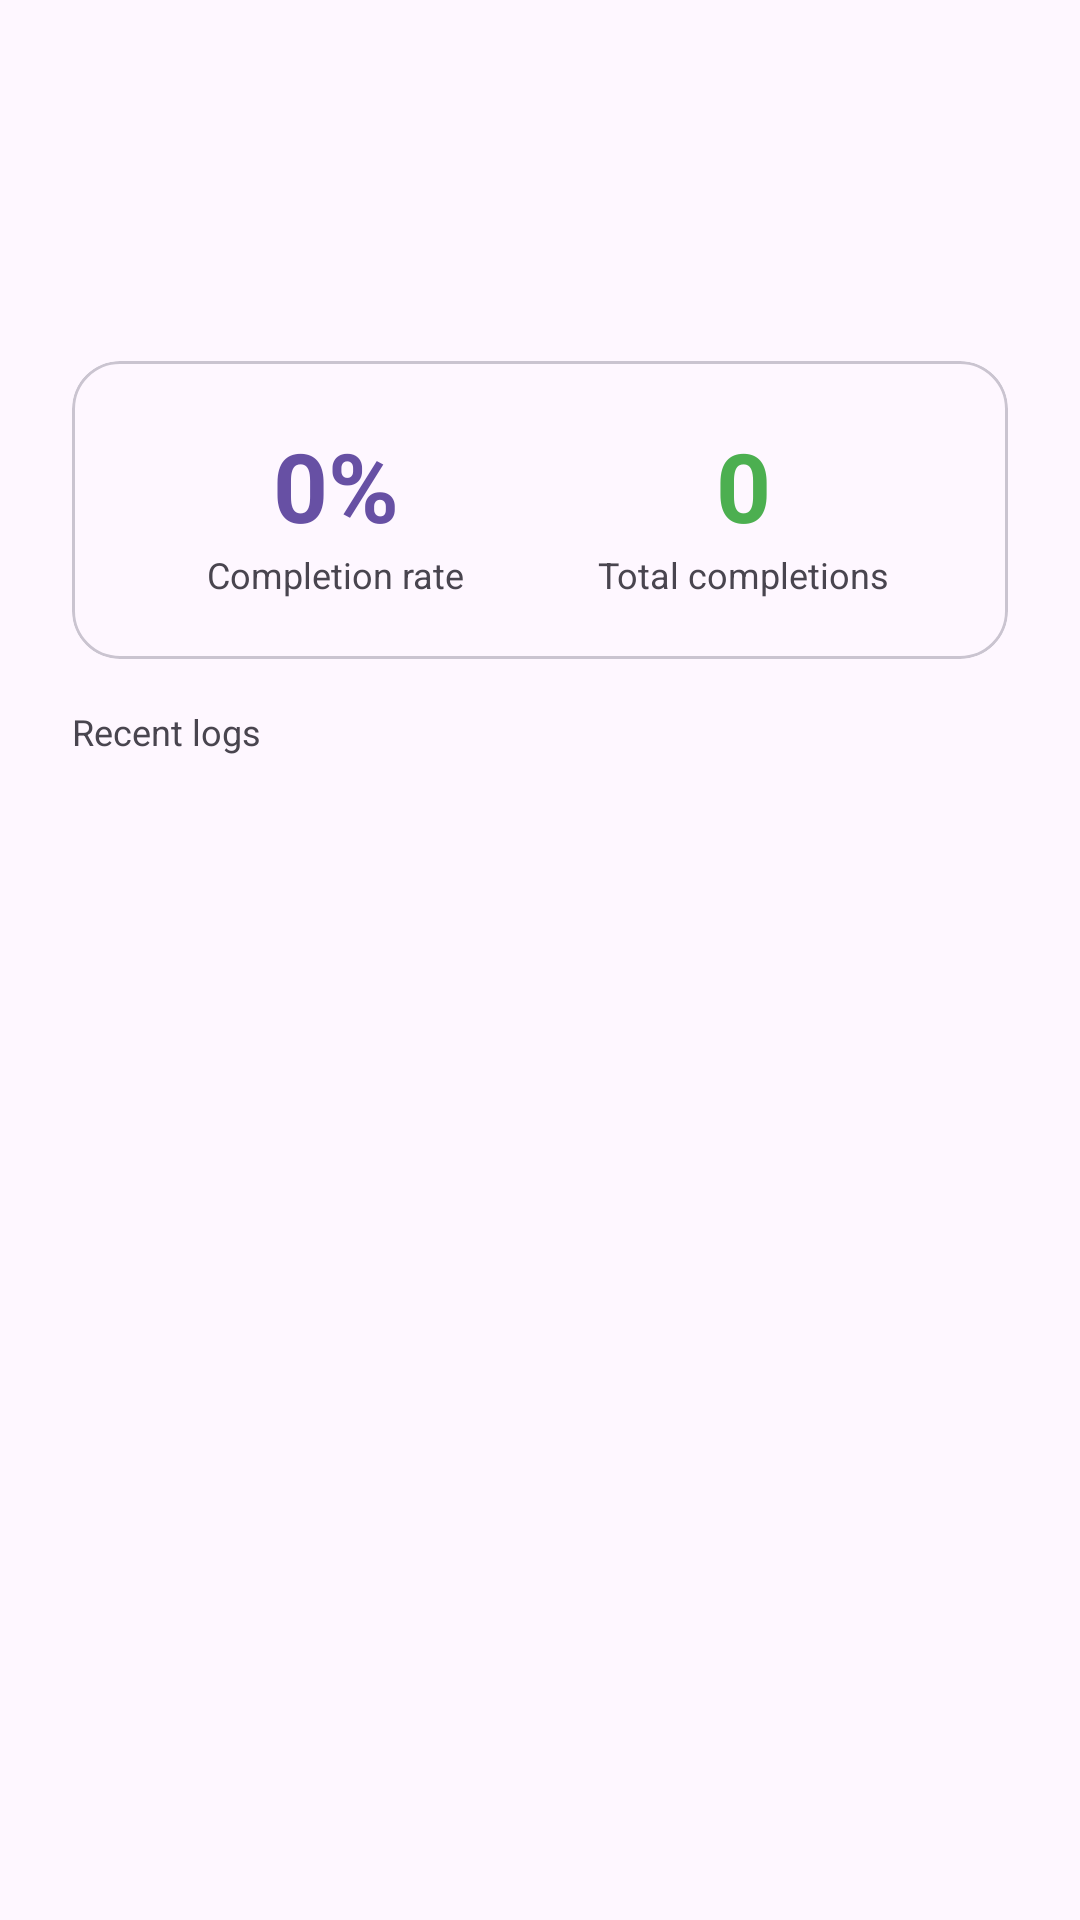

The Android layout XML behind this screen, and the referenced resources:
<!-- AndroidManifest.xml: application theme Theme.Flux -->
<!-- res/layout/activity_habit_stats.xml -->
<?xml version="1.0" encoding="utf-8"?>
<LinearLayout xmlns:android="http://schemas.android.com/apk/res/android"
    xmlns:app="http://schemas.android.com/apk/res-auto"
    android:layout_width="match_parent"
    android:layout_height="match_parent"
    android:orientation="vertical"
    android:padding="24dp"
    android:paddingTop="64dp"
    android:background="?android:attr/windowBackground">

    <TextView
        android:id="@+id/tvHabitTitle"
        android:layout_width="wrap_content"
        android:layout_height="wrap_content"
        android:textSize="28sp"
        android:textColor="?attr/colorOnSurface"
        android:textStyle="bold"
        android:layout_marginBottom="8dp"/>

    <TextView
        android:id="@+id/tvCategory"
        android:layout_width="wrap_content"
        android:layout_height="wrap_content"
        android:textSize="14sp"
        android:textColor="?attr/colorPrimary"
        android:layout_marginBottom="32dp"/>

    <com.google.android.material.card.MaterialCardView
        android:layout_width="match_parent"
        android:layout_height="wrap_content"
        app:cardBackgroundColor="?attr/colorSurface"
        app:cardCornerRadius="16dp"
        android:layout_marginBottom="16dp">

        <LinearLayout
            android:layout_width="match_parent"
            android:layout_height="wrap_content"
            android:orientation="horizontal"
            android:padding="20dp">

            <LinearLayout
                android:layout_width="0dp"
                android:layout_height="wrap_content"
                android:layout_weight="1"
                android:orientation="vertical"
                android:gravity="center">

                <TextView
                    android:id="@+id/tvCompletionRate"
                    android:layout_width="wrap_content"
                    android:layout_height="wrap_content"
                    android:text="0%"
                    android:textSize="32sp"
                    android:textColor="?attr/colorPrimary"
                    android:textStyle="bold"/>

                <TextView
                    android:text="Completion rate"
                    android:layout_width="wrap_content"
                    android:layout_height="wrap_content"
                    android:textColor="?android:attr/textColorSecondary"
                    android:textSize="12sp"/>

            </LinearLayout>

            <LinearLayout
                android:layout_width="0dp"
                android:layout_height="wrap_content"
                android:layout_weight="1"
                android:orientation="vertical"
                android:gravity="center">

                <TextView
                    android:id="@+id/tvTotalLogs"
                    android:layout_width="wrap_content"
                    android:layout_height="wrap_content"
                    android:text="0"
                    android:textSize="32sp"
                    android:textColor="#4CAF50"
                    android:textStyle="bold"/>

                <TextView
                    android:text="Total completions"
                    android:layout_width="wrap_content"
                    android:layout_height="wrap_content"
                    android:textColor="?android:attr/textColorSecondary"
                    android:textSize="12sp"/>

            </LinearLayout>

        </LinearLayout>

    </com.google.android.material.card.MaterialCardView>

    <TextView
        android:text="Recent logs"
        android:layout_width="wrap_content"
        android:layout_height="wrap_content"
        android:textColor="?android:attr/textColorSecondary"
        android:textSize="12sp"
        android:layout_marginBottom="12dp"/>

    <androidx.recyclerview.widget.RecyclerView
        android:id="@+id/rvLogs"
        android:layout_width="match_parent"
        android:layout_height="0dp"
        android:layout_weight="1"/>

</LinearLayout>
<!-- resources referenced by this layout -->
<resources>
  <style name="Theme.Flux" parent="Base.Theme.Flux" />
  <style name="Base.Theme.Flux" parent="Theme.Material3.DayNight.NoActionBar" />
</resources>
